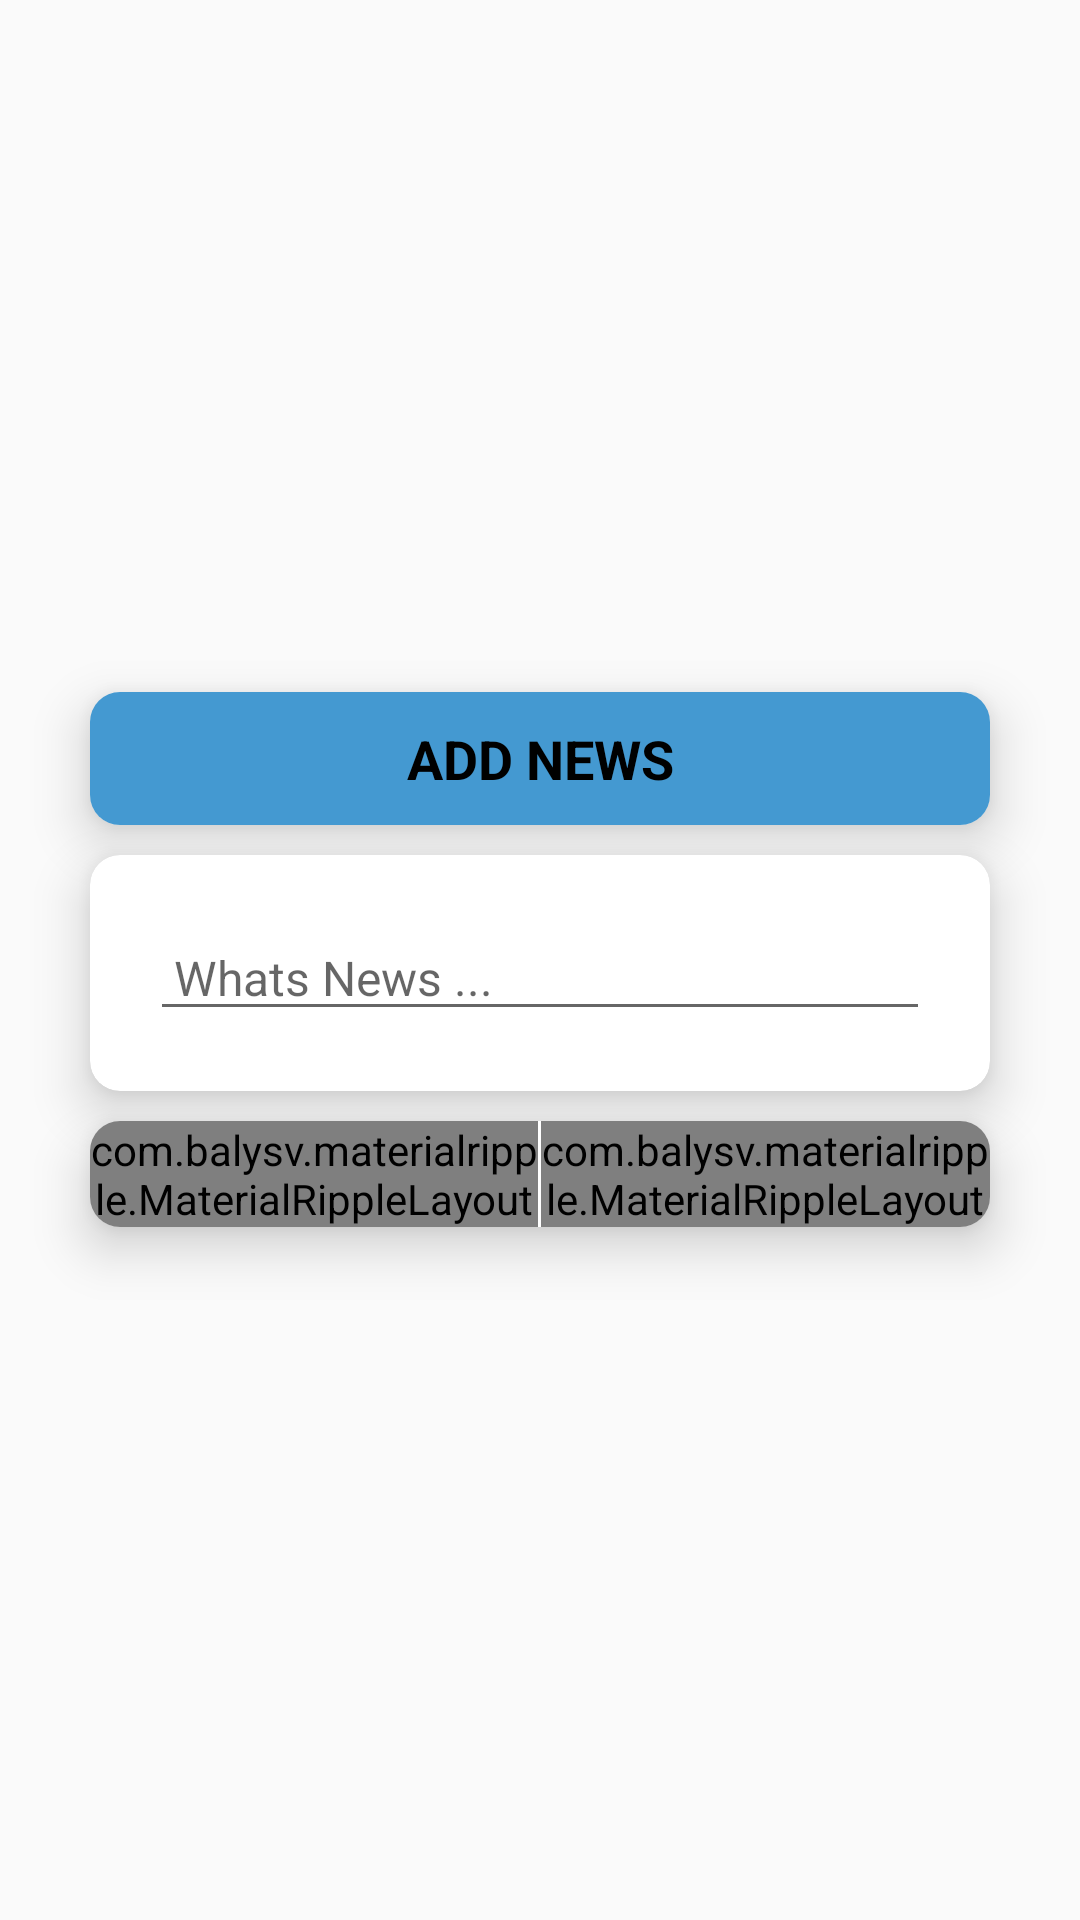

Android layout source for this screen:
<!-- AndroidManifest.xml: application theme AppTheme -->
<!-- res/layout/post_dialog.xml -->
<?xml version="1.0" encoding="utf-8"?>
<RelativeLayout xmlns:android="http://schemas.android.com/apk/res/android"
    xmlns:app="http://schemas.android.com/apk/res-auto"
    xmlns:tools="http://schemas.android.com/tools"
    android:layout_width="match_parent"
    android:layout_height="wrap_content">

    <LinearLayout
        android:layout_width="match_parent"
        android:layout_height="match_parent"
        android:gravity="center"
        android:orientation="vertical">

        <android.support.v7.widget.CardView
            android:layout_width="match_parent"
            android:layout_height="wrap_content"
            android:layout_marginLeft="30dp"
            android:layout_marginRight="30dp"
            android:layout_marginBottom="10dp"
            android:foreground="?android:attr/selectableItemBackground"
            app:cardCornerRadius="10dp"
            app:cardElevation="10dp">

            <TextView
                android:id="@+id/title_delete"
                android:layout_width="match_parent"
                android:layout_height="wrap_content"
                android:background="@color/company"
                android:gravity="center"
                android:padding="10dp"
                android:text="ADD NEWS"
                android:textColor="@android:color/black"
                android:textSize="18sp"
                android:textStyle="bold" />

        </android.support.v7.widget.CardView>

        <android.support.v7.widget.CardView
            android:layout_width="match_parent"
            android:layout_height="wrap_content"
            android:layout_marginLeft="30dp"
            android:layout_marginRight="30dp"
            android:layout_marginBottom="10dp"
            android:foreground="?android:attr/selectableItemBackground"
            app:cardCornerRadius="10dp"
            app:cardElevation="10dp">

            <LinearLayout
                android:layout_width="match_parent"
                android:layout_height="match_parent"
                android:orientation="vertical"
                android:padding="20dp">

                <EditText
                    android:id="@+id/post_field"
                    android:layout_width="match_parent"
                    android:layout_height="wrap_content"
                    android:hint=" Whats News ... "
                    android:textColor="@android:color/black"
                    android:textSize="16sp" />

            </LinearLayout>

        </android.support.v7.widget.CardView>

        <android.support.v7.widget.CardView
            android:layout_width="match_parent"
            android:layout_height="wrap_content"
            android:layout_marginLeft="30dp"
            android:layout_marginRight="30dp"
            android:foreground="?android:attr/selectableItemBackground"
            app:cardCornerRadius="10dp"
            app:cardElevation="10dp">

            <LinearLayout
                android:layout_width="match_parent"
                android:layout_height="wrap_content"
                android:orientation="horizontal">

                <com.balysv.materialripple.MaterialRippleLayout
                    style="@style/RippleStyleWhite"
                    android:layout_width="0dp"
                    android:layout_height="wrap_content"
                    android:layout_weight="1">

                    <Button
                        android:id="@+id/cancel_btn"
                        android:layout_width="match_parent"
                        android:layout_height="wrap_content"
                        android:background="@color/company"
                        android:text="cancel"
                        android:textColor="@android:color/black"
                        android:textStyle="bold" />

                </com.balysv.materialripple.MaterialRippleLayout>

                <View
                    android:layout_width="1dp"
                    android:layout_height="match_parent"
                    android:background="@android:color/white" />

                <com.balysv.materialripple.MaterialRippleLayout
                    style="@style/RippleStyleWhite"
                    android:layout_width="0dp"
                    android:layout_height="wrap_content"
                    android:layout_weight="1">

                    <Button
                        android:id="@+id/post_btn"
                        android:layout_width="match_parent"
                        android:layout_height="wrap_content"
                        android:background="@color/company"
                        android:text="post"
                        android:textColor="@android:color/black"
                        android:textStyle="bold" />

                </com.balysv.materialripple.MaterialRippleLayout>

            </LinearLayout>

        </android.support.v7.widget.CardView>

    </LinearLayout>

</RelativeLayout>
<!-- resources referenced by this layout -->
<resources>
  <color name="company">#4499D1</color>
  <style name="RippleStyleWhite">
          <item name="mrl_rippleOverlay">true</item>
          <item name="mrl_rippleColor">#80FFFFFF</item>
          <item name="mrl_rippleHover">true</item>
          <item name="mrl_rippleAlpha">0.2</item>
      </style>
  <style name="AppTheme" parent="Theme.AppCompat.Light.NoActionBar">
          
          <item name="colorPrimary">@color/colorPrimary</item>
          <item name="colorPrimaryDark">@color/colorPrimaryDark</item>
          <item name="colorAccent">@color/colorAccent</item>
      </style>
  <color name="colorPrimary">#272727</color>
  <color name="colorPrimaryDark">#272727</color>
  <color name="colorAccent">#272727</color>
</resources>
